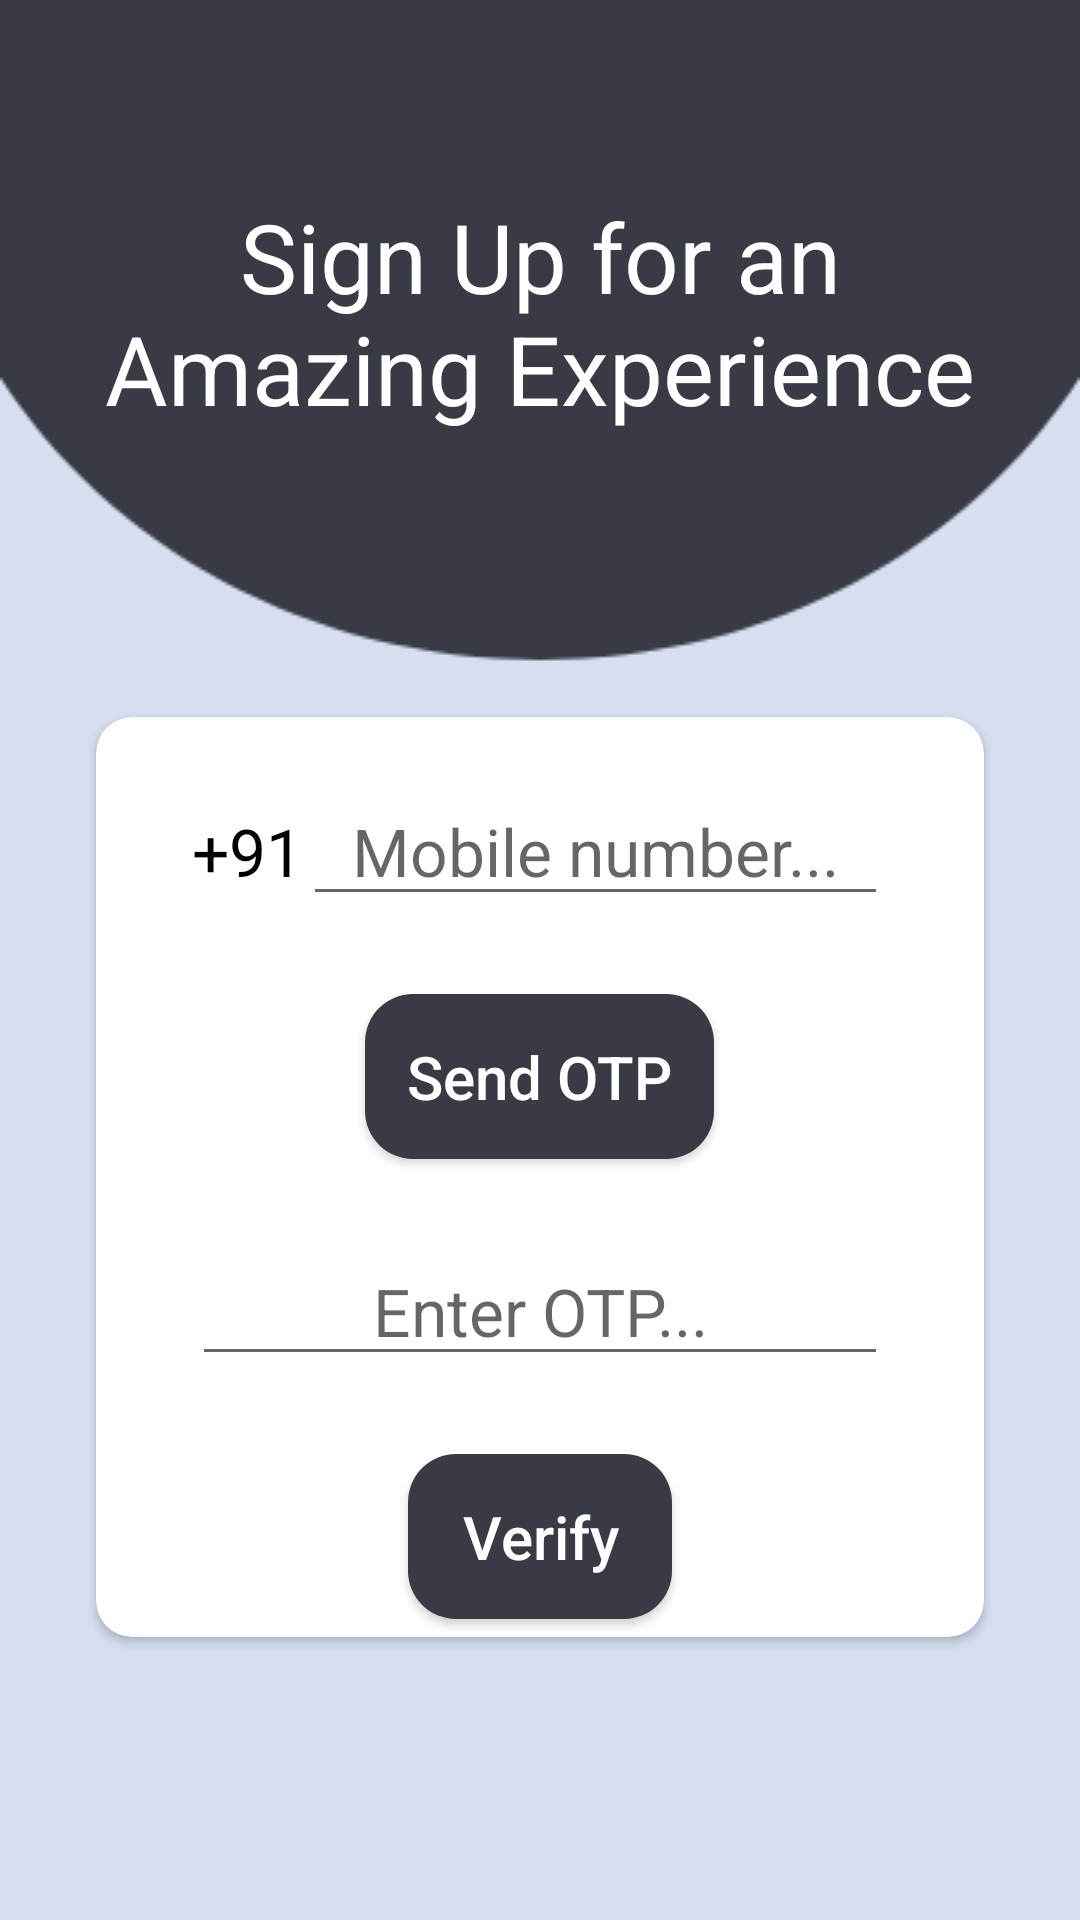

Layout XML and referenced resources for this Android screen:
<!-- AndroidManifest.xml: activity theme AppThemeWithChangedAccentColor -->
<!-- res/layout/activity_main.xml -->
<?xml version="1.0" encoding="utf-8"?>
<androidx.constraintlayout.widget.ConstraintLayout
    xmlns:android="http://schemas.android.com/apk/res/android"
    xmlns:app="http://schemas.android.com/apk/res-auto"
    xmlns:tools="http://schemas.android.com/tools"
    android:layout_width="match_parent"
    android:layout_height="match_parent"
    tools:context=".MainActivity"
    android:background="@drawable/signin_bg"
    android:id="@+id/signup_root_layout">

    <TextView
        android:id="@+id/textView"
        android:layout_width="match_parent"
        android:layout_height="wrap_content"
        android:layout_marginTop="64dp"
        android:gravity="center"
        android:text="@string/welcome_sign_in"
        android:textColor="@android:color/white"
        android:textSize="32sp"
        app:layout_constraintEnd_toEndOf="parent"
        app:layout_constraintStart_toStartOf="parent"
        app:layout_constraintTop_toTopOf="parent" />

    <androidx.cardview.widget.CardView
        android:layout_width="match_parent"
        android:layout_height="wrap_content"
        android:layout_marginStart="32dp"
        android:layout_marginEnd="32dp"
        android:background="@android:color/white"
        android:padding="30dp"
        app:cardCornerRadius="12dp"
        app:layout_constraintBottom_toBottomOf="parent"
        app:layout_constraintEnd_toEndOf="parent"
        app:layout_constraintStart_toStartOf="parent"
        app:layout_constraintTop_toBottomOf="@+id/textView">

        <LinearLayout
            android:layout_width="match_parent"
            android:layout_height="wrap_content"
            android:orientation="vertical">

            <LinearLayout
                android:layout_width="match_parent"
                android:layout_height="wrap_content"
                android:layout_marginHorizontal="32dp"
                android:layout_marginVertical="20dp"
                android:orientation="horizontal">

                <TextView
                    android:layout_width="wrap_content"
                    android:layout_height="wrap_content"
                    android:text="+91"
                    android:textColor="@android:color/black"
                    android:textSize="22sp" />

                <EditText
                    android:id="@+id/et_phone"
                    android:layout_width="fill_parent"
                    android:layout_height="wrap_content"
                    android:gravity="center"
                    android:hint="Mobile number..."
                    android:inputType="phone"
                    android:textColor="@android:color/black"
                    android:textSize="22sp" />

            </LinearLayout>

            <Button
                android:id="@+id/btn_send_otp"
                android:onClick="methodName"
                android:layout_width="wrap_content"
                android:layout_height="wrap_content"
                android:layout_gravity="center"
                android:layout_marginVertical="6dp"
                android:text="Send OTP"
                android:textAllCaps="false"
                android:textColor="@android:color/white"
                android:textSize="20sp"
                android:padding="14dp"
                android:background="@drawable/custom_btn"/>

            <EditText
                android:id="@+id/et_otp"
                android:layout_width="match_parent"
                android:layout_height="wrap_content"
                android:layout_marginHorizontal="32dp"
                android:layout_marginVertical="20dp"
                android:gravity="center"
                android:hint="Enter OTP..."
                android:inputType="number"
                android:textColor="@android:color/black"
                android:textSize="22sp" />

            <Button
                android:id="@+id/btn_verify"
                android:layout_width="wrap_content"
                android:layout_height="wrap_content"
                android:layout_gravity="center"
                android:layout_marginVertical="6dp"
                android:text="Verify"
                android:textColor="@android:color/white"
                android:textSize="20sp"
                android:padding="14dp"
                android:background="@drawable/custom_btn"
                android:textAllCaps="false" />


        </LinearLayout>

    </androidx.cardview.widget.CardView>


</androidx.constraintlayout.widget.ConstraintLayout>
<!-- resources referenced by this layout -->
<resources>
  <!-- drawable custom_btn (drawable) -->
  <?xml version="1.0" encoding="utf-8"?>
  <shape
      xmlns:android="http://schemas.android.com/apk/res/android"
      android:shape="rectangle">
  
      <corners android:radius="16dp"/>
  
      <solid android:color="@color/colorPrimary"/>
  
  </shape>
  <!-- drawable signin_bg: png bitmap (drawable, 9450 bytes) -->
  <string name="welcome_sign_in">Sign Up for an\nAmazing Experience</string>
  <style name="AppThemeWithChangedAccentColor" parent="Theme.AppCompat.Light.NoActionBar">
          
          <item name="colorPrimary">@color/colorPrimary</item>
          <item name="colorPrimaryDark">@color/colorPrimaryDark</item>
          <item name="colorAccent">@color/colorPrimary</item>
      </style>
  <color name="colorPrimary">#393B44</color>
  <color name="colorPrimaryDark">#1D1E22</color>
</resources>
